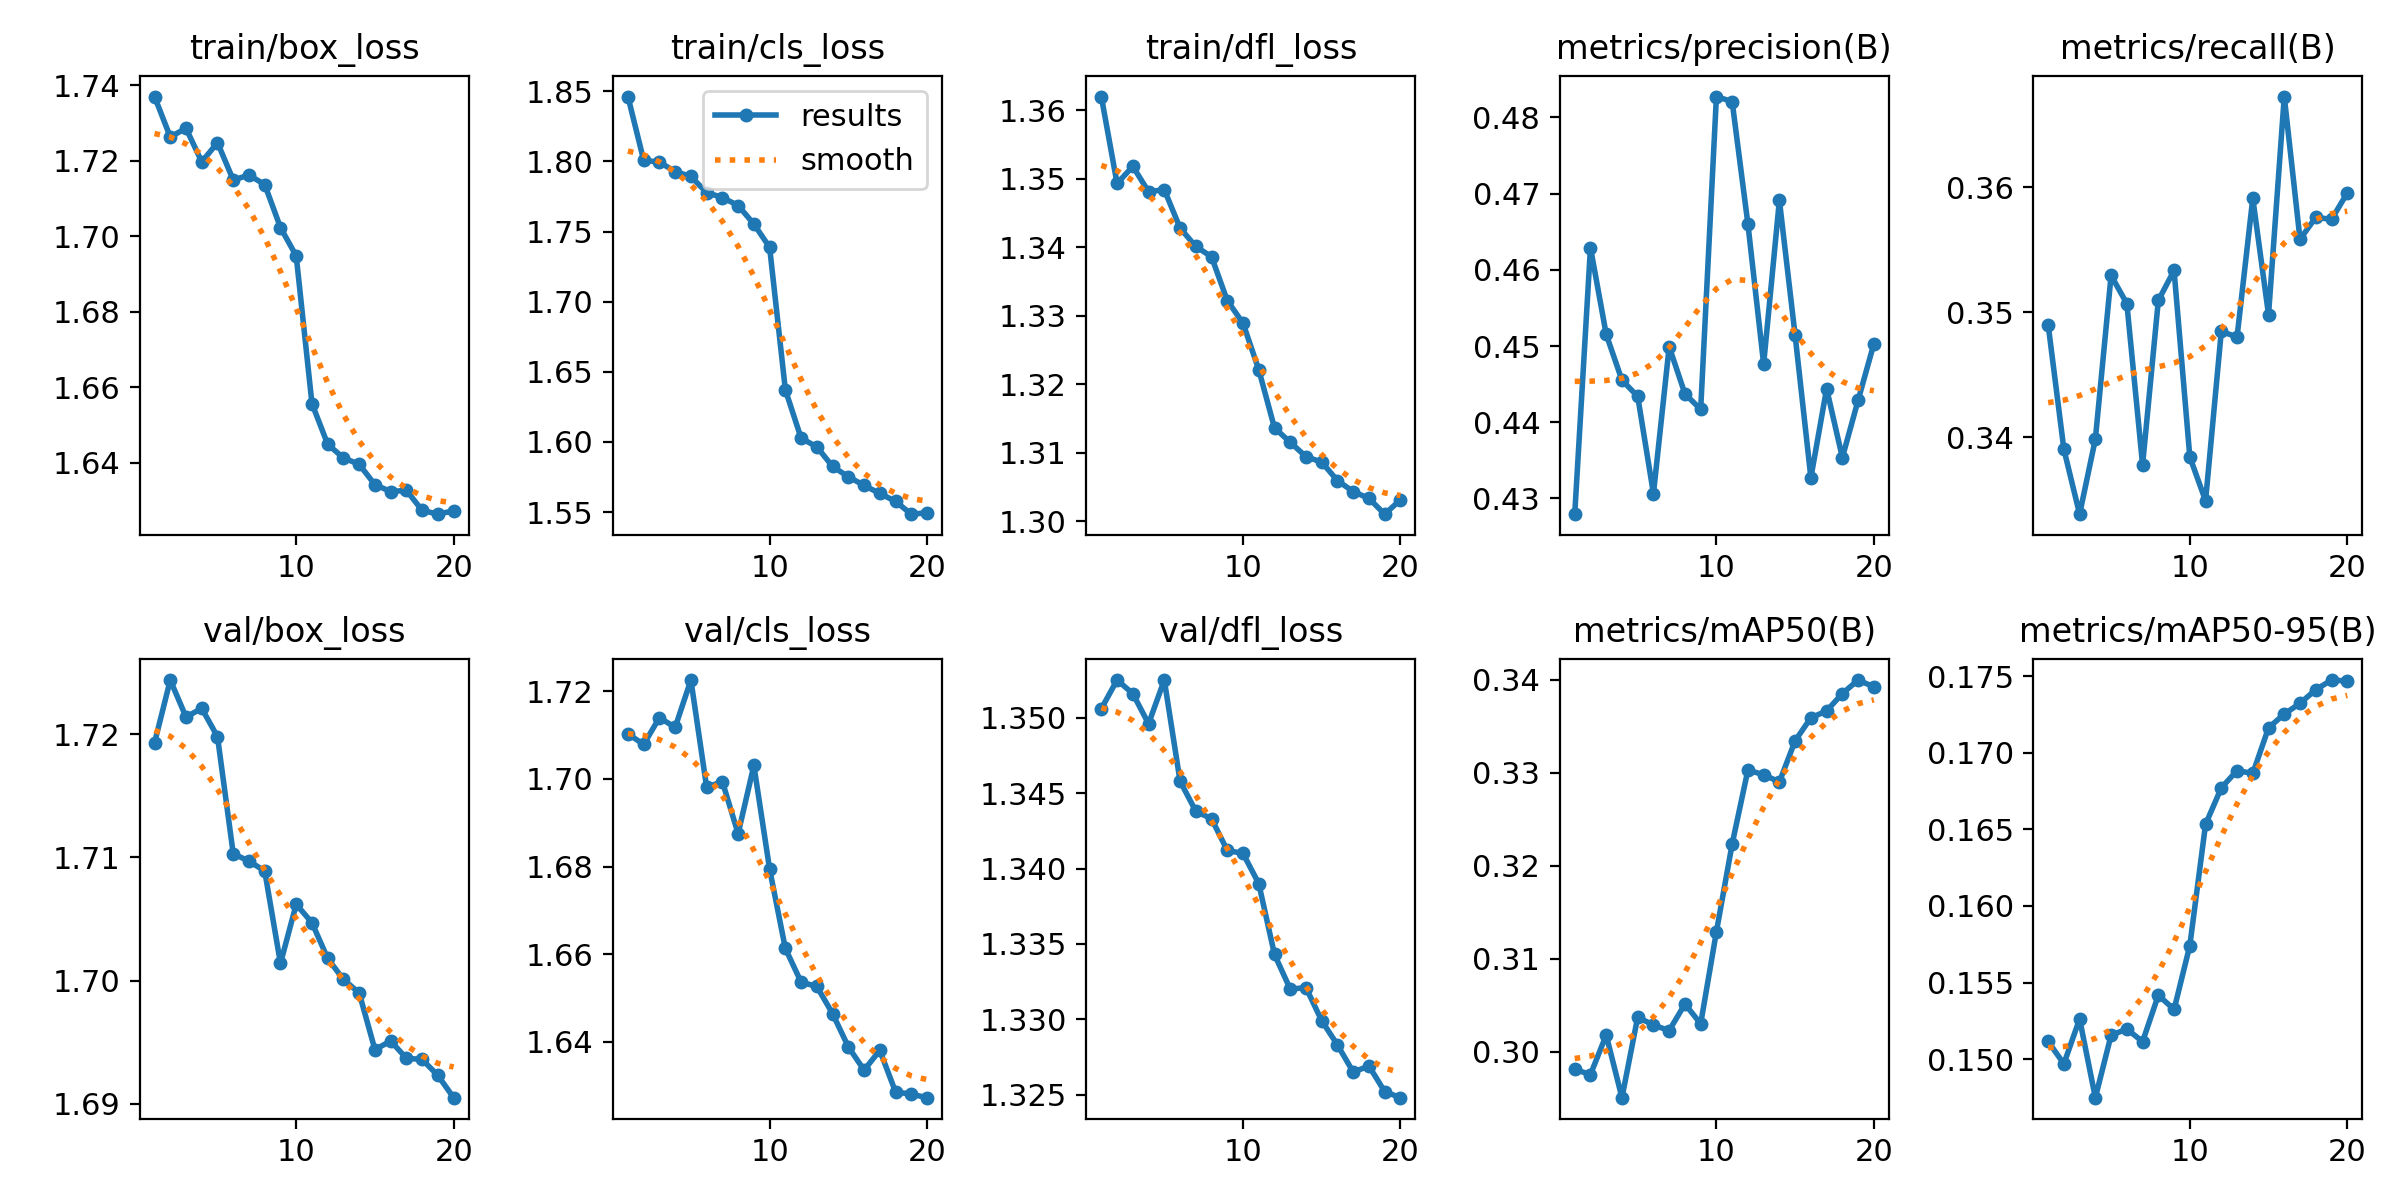

Source data for this figure (header and first rows):
epoch, train/box_loss, train/cls_loss, train/dfl_loss, metrics/precision(B), metrics/recall(B), metrics/mAP50(B), metrics/mAP50-95(B), val/box_loss, val/cls_loss, val/dfl_loss, lr/pg0, lr/pg1, lr/pg2
1, 1.737, 1.846, 1.362, 0.4279, 0.349, 0.2981, 0.1512, 1.719, 1.71, 1.351, 8.3303e-05, 8.3303e-05, 8.3303e-05
2, 1.726, 1.801, 1.349, 0.4629, 0.3391, 0.2975, 0.1497, 1.724, 1.708, 1.353, 0.0001584, 0.0001584, 0.0001584
3, 1.729, 1.8, 1.352, 0.4515, 0.3339, 0.3018, 0.1526, 1.721, 1.714, 1.352, 0.0002252, 0.0002252, 0.0002252
4, 1.72, 1.793, 1.348, 0.4455, 0.3399, 0.2951, 0.1475, 1.722, 1.712, 1.35, 0.0002129, 0.0002129, 0.0002129
5, 1.725, 1.789, 1.348, 0.4434, 0.3529, 0.3037, 0.1516, 1.72, 1.723, 1.353, 0.0002129, 0.0002129, 0.0002129
6, 1.715, 1.778, 1.343, 0.4306, 0.3507, 0.3029, 0.152, 1.71, 1.698, 1.346, 0.0002005, 0.0002005, 0.0002005
7, 1.716, 1.774, 1.34, 0.4499, 0.3378, 0.3023, 0.1511, 1.71, 1.699, 1.344, 0.0001881, 0.0001881, 0.0001881
8, 1.714, 1.769, 1.339, 0.4437, 0.3509, 0.3051, 0.1542, 1.709, 1.688, 1.343, 0.0001757, 0.0001757, 0.0001757
9, 1.702, 1.755, 1.332, 0.4417, 0.3533, 0.303, 0.1532, 1.701, 1.703, 1.341, 0.0001634, 0.0001634, 0.0001634
10, 1.695, 1.739, 1.329, 0.4827, 0.3384, 0.3129, 0.1574, 1.706, 1.679, 1.341, 0.000151, 0.000151, 0.000151
11, 1.656, 1.637, 1.322, 0.4821, 0.3349, 0.3223, 0.1653, 1.705, 1.661, 1.339, 0.0001386, 0.0001386, 0.0001386
12, 1.645, 1.603, 1.314, 0.466, 0.3485, 0.3303, 0.1677, 1.702, 1.654, 1.334, 0.0001263, 0.0001263, 0.0001263
13, 1.641, 1.597, 1.312, 0.4476, 0.348, 0.3298, 0.1688, 1.7, 1.653, 1.332, 0.0001139, 0.0001139, 0.0001139
14, 1.64, 1.583, 1.309, 0.4691, 0.3591, 0.329, 0.1686, 1.699, 1.646, 1.332, 0.0001015, 0.0001015, 0.0001015
15, 1.634, 1.575, 1.309, 0.4514, 0.3498, 0.3334, 0.1716, 1.694, 1.639, 1.33, 8.9125e-05, 8.9125e-05, 8.9125e-05
16, 1.632, 1.569, 1.306, 0.4327, 0.3673, 0.3359, 0.1725, 1.695, 1.633, 1.328, 7.675e-05, 7.675e-05, 7.675e-05
17, 1.633, 1.563, 1.304, 0.4444, 0.3558, 0.3367, 0.1732, 1.694, 1.638, 1.327, 6.4375e-05, 6.4375e-05, 6.4375e-05
18, 1.627, 1.558, 1.303, 0.4354, 0.3576, 0.3385, 0.1741, 1.694, 1.629, 1.327, 5.2e-05, 5.2e-05, 5.2e-05
19, 1.626, 1.548, 1.301, 0.4429, 0.3574, 0.34, 0.1747, 1.692, 1.628, 1.325, 3.9625e-05, 3.9625e-05, 3.9625e-05
20, 1.627, 1.55, 1.303, 0.4503, 0.3595, 0.3392, 0.1747, 1.69, 1.627, 1.325, 2.725e-05, 2.725e-05, 2.725e-05
